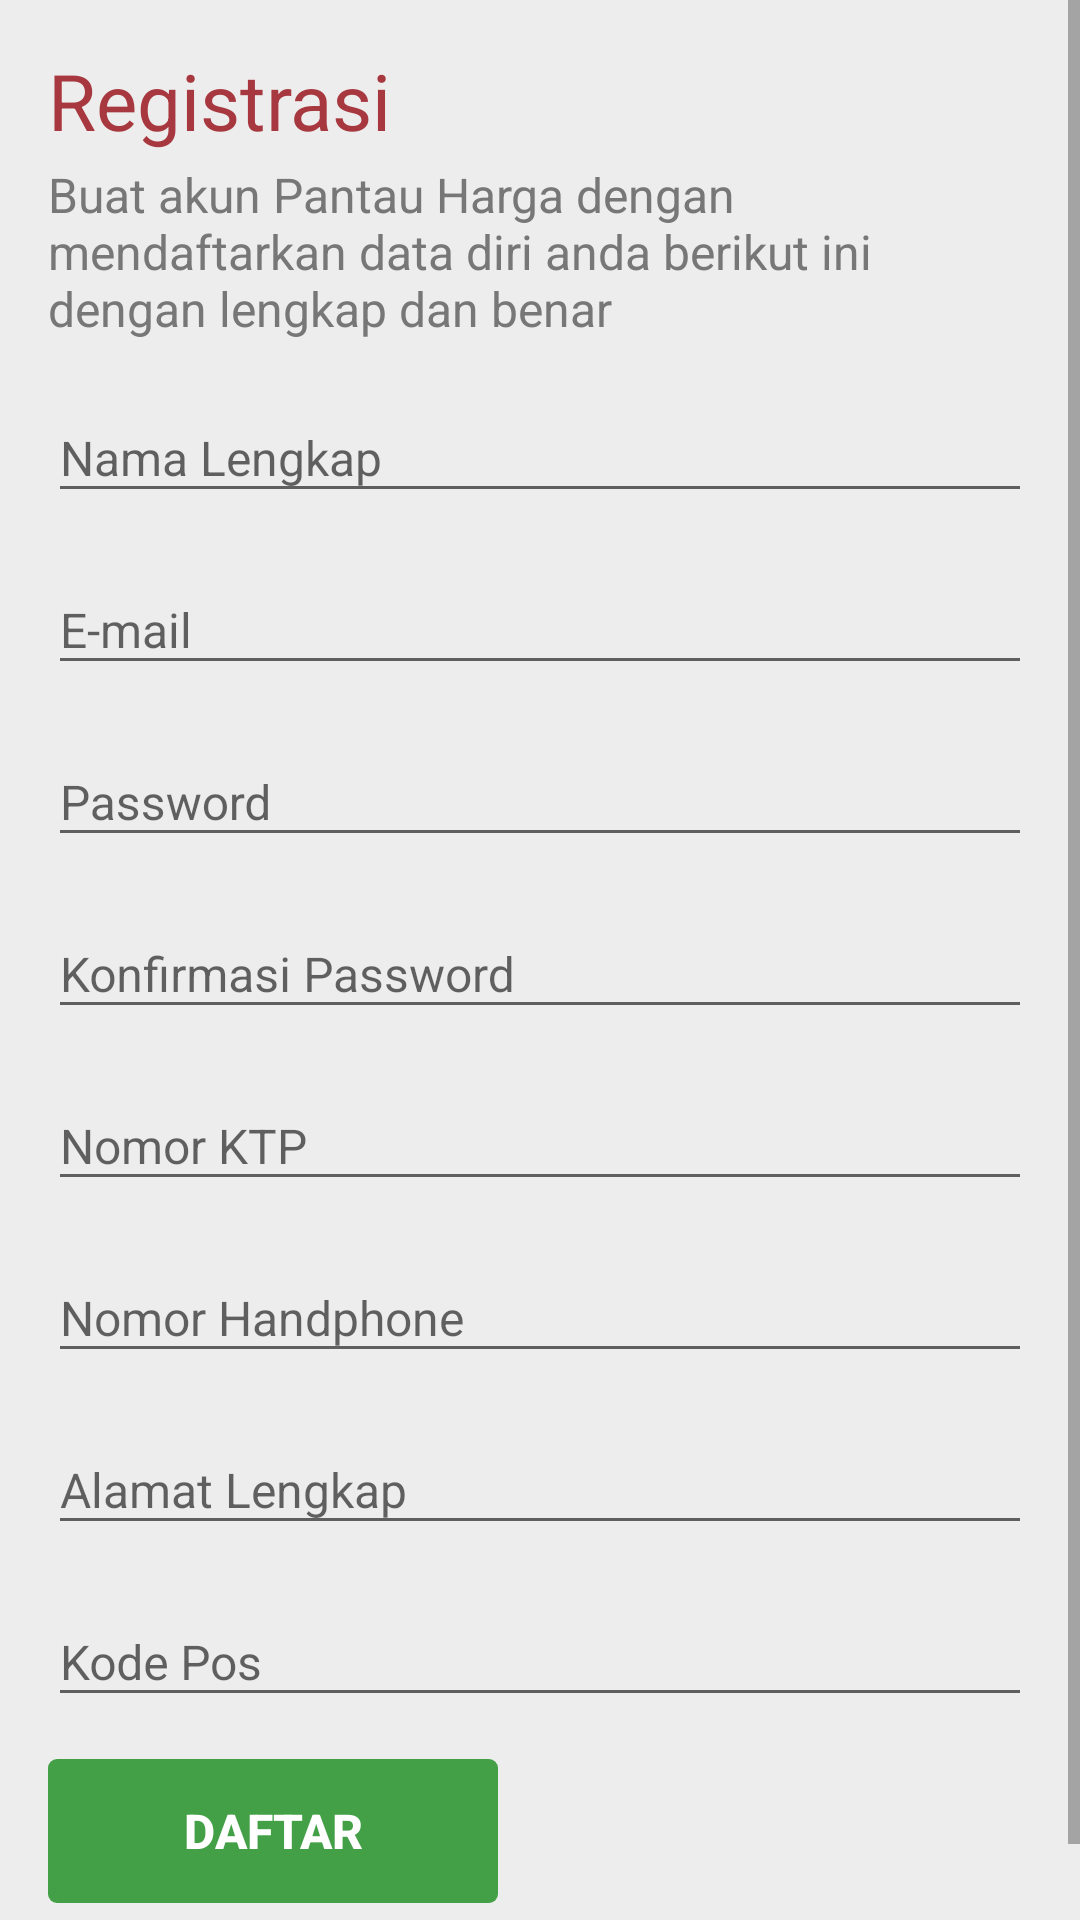

Android layout source for this screen:
<!-- AndroidManifest.xml: application theme AppTheme -->
<!-- res/layout/fragment_register.xml -->
<?xml version="1.0" encoding="utf-8"?>
<LinearLayout xmlns:android="http://schemas.android.com/apk/res/android"
              xmlns:app="http://schemas.android.com/apk/res-auto"
              android:layout_width="match_parent"
              android:layout_height="match_parent"
              android:keepScreenOn="true"
              android:orientation="vertical">


    <ScrollView
        android:layout_width="match_parent"
        android:layout_height="0dp"
        android:layout_weight="1"
        android:fadingEdge="none">


        <LinearLayout
            android:layout_width="match_parent"
            android:layout_height="wrap_content"
            android:orientation="vertical">


            <LinearLayout
                android:layout_width="match_parent"
                android:layout_height="wrap_content"
                android:layout_margin="@dimen/activity_vertical_margin"
                android:orientation="vertical">


                <TextView
                    android:layout_width="wrap_content"
                    android:layout_height="wrap_content"
                    android:text="@string/login_register"
                    android:textColor="@color/colorPrimaryDark"
                    android:textSize="26sp"/>


                <TextView
                    android:layout_width="wrap_content"
                    android:layout_height="wrap_content"
                    android:layout_marginTop="3dp"
                    android:text="@string/login_registerket"
                    android:textColor="@color/warnatekssubjudul"
                    android:textSize="@dimen/ukuran16sp"/>


                <android.support.design.widget.TextInputLayout
                    android:id="@+id/teksinputlay_editnamalengkap"
                    android:layout_width="match_parent"
                    android:layout_height="wrap_content"
                    android:layout_marginTop="4dp"
                    app:errorTextAppearance="@style/TextAppearence.App.TextInputLayoutError"
                    app:hintTextAppearance="@style/TextAppearence.App.TextInputLayout">


                    <EditText
                        android:id="@+id/edit_namalengkap"
                        android:layout_width="match_parent"
                        android:layout_height="wrap_content"
                        android:digits="@string/karakterbolehnama"
                        android:hint="@string/login_namalengkap"
                        android:imeOptions="actionNext"
                        android:inputType="text"
                        android:maxLength="100"
                        android:singleLine="true"
                        android:textSize="@dimen/ukuran16sp"/>


                </android.support.design.widget.TextInputLayout>


                <android.support.design.widget.TextInputLayout
                    android:id="@+id/teksinputlay_editnamapanggil"
                    android:layout_width="match_parent"
                    android:layout_height="wrap_content"
                    android:layout_marginTop="4dp"
                    app:errorTextAppearance="@style/TextAppearence.App.TextInputLayoutError"
                    app:hintTextAppearance="@style/TextAppearence.App.TextInputLayout">


                    <EditText
                        android:id="@+id/edit_namapanggilan"
                        android:layout_width="match_parent"
                        android:layout_height="wrap_content"
                        android:digits="@string/karakterboleh"
                        android:hint="@string/login_email"
                        android:imeOptions="actionNext"
                        android:inputType="text"
                        android:maxLength="100"
                        android:textSize="@dimen/ukuran16sp"
                        android:singleLine="true"/>


                </android.support.design.widget.TextInputLayout>

                <android.support.design.widget.TextInputLayout
                    android:id="@+id/teksinputlay_editpassword"
                    android:layout_width="match_parent"
                    android:layout_height="wrap_content"
                    android:layout_marginTop="4dp"
                    app:errorTextAppearance="@style/TextAppearence.App.TextInputLayoutError"
                    app:hintTextAppearance="@style/TextAppearence.App.TextInputLayout">


                    <EditText
                        android:id="@+id/edit_password"
                        android:layout_width="match_parent"
                        android:layout_height="wrap_content"
                        android:hint="@string/login_password"
                        android:imeOptions="actionNext"
                        android:inputType="textPassword"
                        android:textSize="@dimen/ukuran16sp"
                        android:singleLine="true"
                        />


                </android.support.design.widget.TextInputLayout>


                <android.support.design.widget.TextInputLayout
                    android:id="@+id/teksinputlay_editkonfirmasipass"
                    android:layout_width="match_parent"
                    android:layout_height="wrap_content"
                    android:layout_marginTop="4dp"
                    app:errorTextAppearance="@style/TextAppearence.App.TextInputLayoutError"
                    app:hintTextAppearance="@style/TextAppearence.App.TextInputLayout">


                    <EditText
                        android:id="@+id/edit_konfirmasipass"
                        android:layout_width="match_parent"
                        android:layout_height="wrap_content"
                        android:hint="@string/login_passwordkonfirm"
                        android:imeOptions="actionNext"
                        android:inputType="textPassword"
                        android:maxLength="10"
                        android:textSize="@dimen/ukuran16sp"
                        android:singleLine="true"/>


                </android.support.design.widget.TextInputLayout>

                <android.support.design.widget.TextInputLayout
                    android:id="@+id/teksinputlay_editktp"
                    android:layout_width="match_parent"
                    android:layout_height="wrap_content"
                    android:layout_marginTop="4dp"
                    app:errorTextAppearance="@style/TextAppearence.App.TextInputLayoutError"
                    app:hintTextAppearance="@style/TextAppearence.App.TextInputLayout">


                    <EditText
                        android:id="@+id/edit_nomorktp"
                        android:layout_width="match_parent"
                        android:layout_height="wrap_content"
                        android:digits="@string/karakterbolehnama"
                        android:hint="@string/login_ktp"
                        android:imeOptions="actionNext"
                        android:inputType="number"
                        android:maxLength="100"
                        android:textSize="@dimen/ukuran16sp"
                        android:singleLine="true"/>


                </android.support.design.widget.TextInputLayout>


                <android.support.design.widget.TextInputLayout
                    android:id="@+id/teksinputlay_editnomorhp"
                    android:layout_width="match_parent"
                    android:layout_height="wrap_content"
                    android:layout_marginTop="4dp"
                    app:errorTextAppearance="@style/TextAppearence.App.TextInputLayoutError"
                    app:hintTextAppearance="@style/TextAppearence.App.TextInputLayout">


                    <EditText
                        android:id="@+id/edit_nomorhp"
                        android:layout_width="match_parent"
                        android:layout_height="wrap_content"
                        android:digits="@string/karakterbolehnama"
                        android:hint="@string/login_nohp"
                        android:imeOptions="actionNext"
                        android:inputType="number"
                        android:maxLength="20"
                        android:textSize="@dimen/ukuran16sp"
                        android:singleLine="true"/>


                </android.support.design.widget.TextInputLayout>


                <android.support.design.widget.TextInputLayout
                    android:id="@+id/teksinputlay_editalamat"
                    android:layout_width="match_parent"
                    android:layout_height="wrap_content"
                    android:layout_marginTop="4dp"
                    app:errorTextAppearance="@style/TextAppearence.App.TextInputLayoutError"
                    app:hintTextAppearance="@style/TextAppearence.App.TextInputLayout">


                    <EditText
                        android:id="@+id/edit_alamat"
                        android:layout_width="match_parent"
                        android:layout_height="wrap_content"
                        android:hint="@string/login_alamat"
                        android:imeOptions="actionNext"
                        android:inputType="text"
                        android:maxLength="200"
                        android:textSize="@dimen/ukuran16sp"
                        android:singleLine="true"/>


                </android.support.design.widget.TextInputLayout>


                <android.support.design.widget.TextInputLayout
                    android:id="@+id/teksinputlay_editkodepos"
                    android:layout_width="match_parent"
                    android:layout_height="wrap_content"
                    android:layout_marginTop="4dp"
                    app:errorTextAppearance="@style/TextAppearence.App.TextInputLayoutError"
                    app:hintTextAppearance="@style/TextAppearence.App.TextInputLayout">


                    <EditText
                        android:id="@+id/edit_kodepos"
                        android:layout_width="match_parent"
                        android:layout_height="wrap_content"
                        android:hint="@string/login_kodepos"
                        android:imeOptions="actionNext"
                        android:inputType="number"
                        android:maxLength="5"
                        android:textSize="@dimen/ukuran16sp"
                        android:singleLine="true"/>


                </android.support.design.widget.TextInputLayout>


                <Button
                    android:id="@+id/tomboldaftar"
                    style="@style/Widget.AppCompat.Button.Borderless"
                    android:layout_width="150dp"
                    android:layout_height="wrap_content"
                    android:layout_marginTop="14dp"
                    android:layout_marginBottom="@dimen/activity_vertical_margin"
                    android:background="@drawable/desaintombolmenu"
                    android:text="@string/teks_daftar"
                    android:textColor="@color/putih"
                    android:textSize="@dimen/ukuran16sp"
                    android:textStyle="bold"/>


            </LinearLayout>


        </LinearLayout>


    </ScrollView>


</LinearLayout>
<!-- resources referenced by this layout -->
<resources>
  <color name="colorPrimaryDark">#a7383f</color>
  <color name="putih">#ffffff</color>
  <color name="warnatekssubjudul">#777777</color>
  <dimen name="activity_vertical_margin">16dp</dimen>
  <dimen name="ukuran16sp">16sp</dimen>
  <string name="karakterboleh">qwertyuiopasdfghjklzxcvbnmQWERTYUIOPASDFGHJKLZXCVBNM1234567890_</string>
  <string name="karakterbolehnama">qwertyuiopasdfghjklz xcvbnmQWERTYUIOPASDFGHJKLZXCVBNM1234567890_</string>
  <string name="login_alamat">Alamat Lengkap</string>
  <string name="login_email">E-mail</string>
  <string name="login_kodepos">Kode Pos</string>
  <string name="login_ktp">Nomor KTP</string>
  <string name="login_namalengkap">Nama Lengkap</string>
  <string name="login_nohp">Nomor Handphone</string>
  <string name="login_password">Password</string>
  <string name="login_passwordkonfirm">Konfirmasi Password</string>
  <string name="login_register">Registrasi</string>
  <string name="login_registerket">Buat akun Pantau Harga dengan mendaftarkan data diri anda berikut ini dengan lengkap dan benar</string>
  <string name="teks_daftar">DAFTAR</string>
  <style name="TextAppearence.App.TextInputLayout" parent="@android:style/TextAppearance">
          <item name="android:textColor">@color/colorAccent</item>
          <item name="android:textSize">16sp</item>
          <item name="android:textStyle">bold</item>
      </style>
  <style name="TextAppearence.App.TextInputLayoutError" parent="@android:style/TextAppearance">
          <item name="android:textColor">@color/pink_harga</item>
          <item name="android:textSize">16sp</item>
          <item name="android:textStyle">bold</item>
      </style>
  <style name="AppTheme" parent="@style/Theme.AppCompat.Light.NoActionBar">
          
          <item name="colorPrimary">@color/colorPrimary</item>
          <item name="colorPrimaryDark">@color/colorPrimaryDark</item>
          <item name="colorAccent">@color/colorAccent</item>
  
          <item name="android:windowBackground">@color/abubgnow</item>
  
          <item name="windowActionBar">false</item>
          <item name="windowNoTitle">true</item>
          <item name="windowActionModeOverlay">true</item>
          <item name="actionModeBackground">@color/colorPrimary</item>
  
      </style>
  <color name="transparan">#00000000</color>
  <color name="hijautombolgelap1">#2E7D32</color>
  <dimen name="paddingtombol">5dp</dimen>
  <color name="hijautombolgelap2">#43A047</color>
  <color name="colorAccent">#40a877</color>
  <color name="pink_harga">#fb5956</color>
  <color name="colorPrimary">#c74a58</color>
  <color name="abubgnow">#ededed</color>
</resources>
